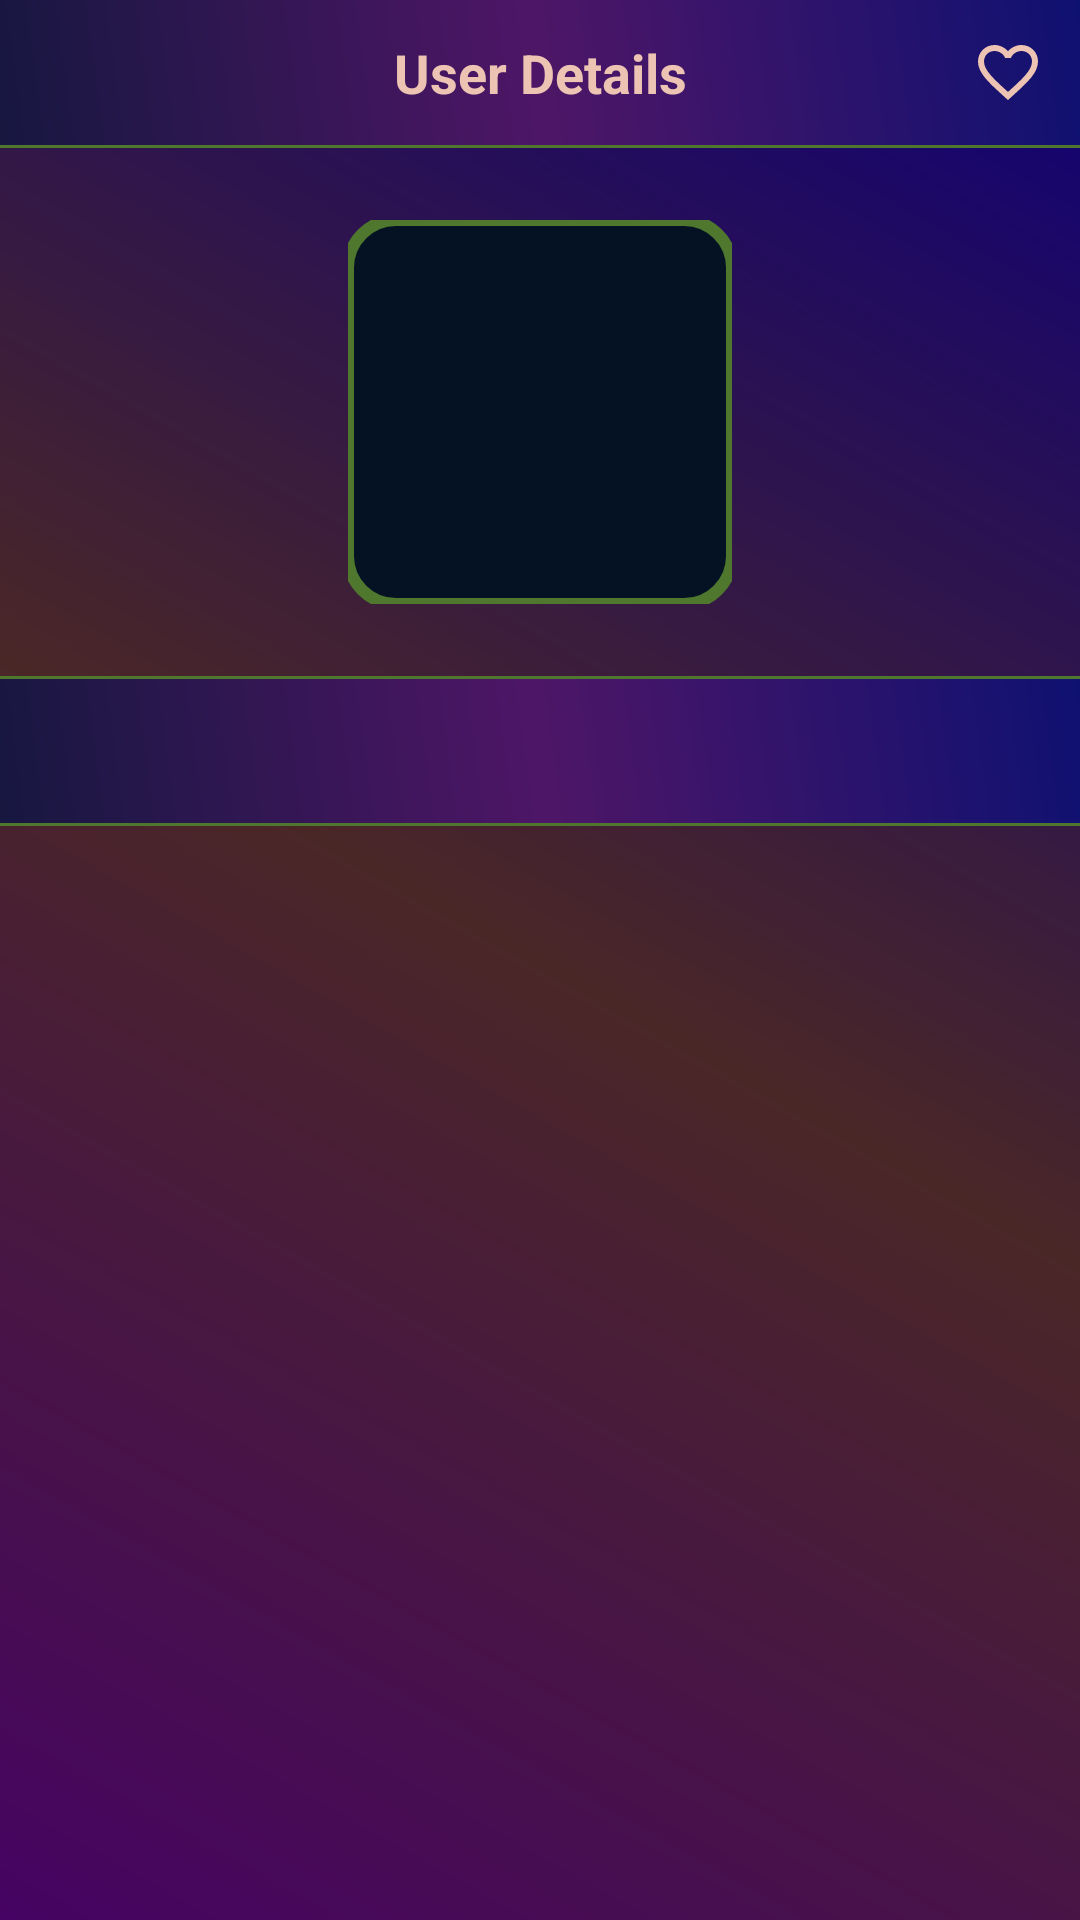

This screen was rendered from an Android layout file. Write that file and the resources it references.
<!-- AndroidManifest.xml: application theme Theme.GhostlyProfiles -->
<!-- res/layout/fragment_user_details.xml -->
<?xml version="1.0" encoding="utf-8"?>
<LinearLayout xmlns:android="http://schemas.android.com/apk/res/android"
    xmlns:app="http://schemas.android.com/apk/res-auto"
    android:layout_width="match_parent"
    android:background="@drawable/gradient_background"
    android:layout_height="match_parent"
    android:orientation="vertical">

    <FrameLayout
        android:id="@+id/fl_title"
        android:layout_width="match_parent"
        android:layout_height="wrap_content"
        android:background="@drawable/gradient_background_bottom"
        android:padding="12dp">

        <ImageView
            android:id="@+id/iv_back"
            android:layout_width="24dp"
            android:layout_height="24dp"
            android:src="@drawable/ic_back"
            app:tint="@color/light_brown" />

        <TextView
            android:id="@+id/tv_user_title"
            android:layout_width="match_parent"
            android:layout_height="wrap_content"
            android:gravity="center"
            android:text="@string/user_details"
            android:textColor="@color/light_brown"
            android:textSize="18sp"
            android:textStyle="bold" />

        <ImageView
            android:id="@+id/iv_like"
            android:layout_width="24dp"
            android:layout_height="24dp"
            android:layout_gravity="end|center"
            android:src="@drawable/ic_like"
            app:tint="@color/light_brown" />

    </FrameLayout>

    <View
        android:layout_width="match_parent"
        android:layout_height="1dp"
        android:background="@color/light_green" />

    <com.google.android.material.imageview.ShapeableImageView
        android:id="@+id/iv_user_picture"
        android:layout_width="128dp"
        android:layout_height="128dp"
        android:layout_gravity="center"
        app:strokeWidth="4dp"
        app:strokeColor="@color/light_green"
        android:layout_margin="24dp"
        android:src="@color/blue"
        app:shapeAppearanceOverlay="@style/CircularImageView" />

    <View
        android:layout_width="match_parent"
        android:layout_height="1dp"
        android:background="@color/light_green" />

    <com.google.android.material.tabs.TabLayout
        android:id="@+id/tab_layout_details"
        android:background="@drawable/gradient_background_bottom"
        android:layout_width="match_parent"
        app:tabIndicatorColor="@color/white"
        app:tabIconTint="@color/white"
        android:layout_height="wrap_content" />

    <View
        android:layout_width="match_parent"
        android:layout_height="1dp"
        android:background="@color/light_green" />

    <androidx.viewpager2.widget.ViewPager2
        android:id="@+id/view_pager_details"
        android:layout_width="match_parent"
        android:layout_height="wrap_content" />

</LinearLayout>
<!-- resources referenced by this layout -->
<resources>
  <color name="blue">#041223</color>
  <color name="light_brown">#edc4b3</color>
  <color name="light_green">#4f772d</color>
  <color name="white">#FFFFFFFF</color>
  <!-- drawable gradient_background (drawable) -->
  <?xml version="1.0" encoding="utf-8"?>
  <shape xmlns:android="http://schemas.android.com/apk/res/android">
      <gradient
          android:startColor="#460363"
          android:endColor="#0F0077"
          android:type="linear"
          android:centerColor="#4A2727"
          android:angle="45" />
  </shape>
  <!-- drawable gradient_background_bottom (drawable) -->
  <?xml version="1.0" encoding="utf-8"?>
  <shape xmlns:android="http://schemas.android.com/apk/res/android">
      <gradient
          android:startColor="#171740"
          android:endColor="#0F1171"
          android:centerColor="#4E1667"
          android:type="linear"
          android:angle="45" />
  </shape>
  <!-- drawable ic_like (drawable) -->
  <vector android:height="30dp"
      android:tint="@color/white"
      android:viewportHeight="24"
      android:viewportWidth="24"
      android:width="30dp"
      xmlns:android="http://schemas.android.com/apk/res/android">
      <path
          android:fillColor="@android:color/white"
          android:pathData="M16.5,3c-1.74,0 -3.41,0.81 -4.5,2.09C10.91,3.81 9.24,3 7.5,3 4.42,3 2,5.42 2,8.5c0,3.78 3.4,6.86 8.55,11.54L12,21.35l1.45,-1.32C18.6,15.36 22,12.28 22,8.5 22,5.42 19.58,3 16.5,3zM12.1,18.55l-0.1,0.1 -0.1,-0.1C7.14,14.24 4,11.39 4,8.5 4,6.5 5.5,5 7.5,5c1.54,0 3.04,0.99 3.57,2.36h1.87C13.46,5.99 14.96,5 16.5,5c2,0 3.5,1.5 3.5,3.5 0,2.89 -3.14,5.74 -7.9,10.05z" />
  </vector>
  <string name="user_details">User Details</string>
  <style name="CircularImageView" parent="">
          <item name="cornerFamily">rounded</item>
          <item name="cornerSize">16dp</item>
      </style>
  <style name="Theme.GhostlyProfiles" parent="Base.Theme.GhostlyProfiles" />
  <style name="Base.Theme.GhostlyProfiles" parent="Theme.Material3.DayNight.NoActionBar">
          
          
      </style>
</resources>
